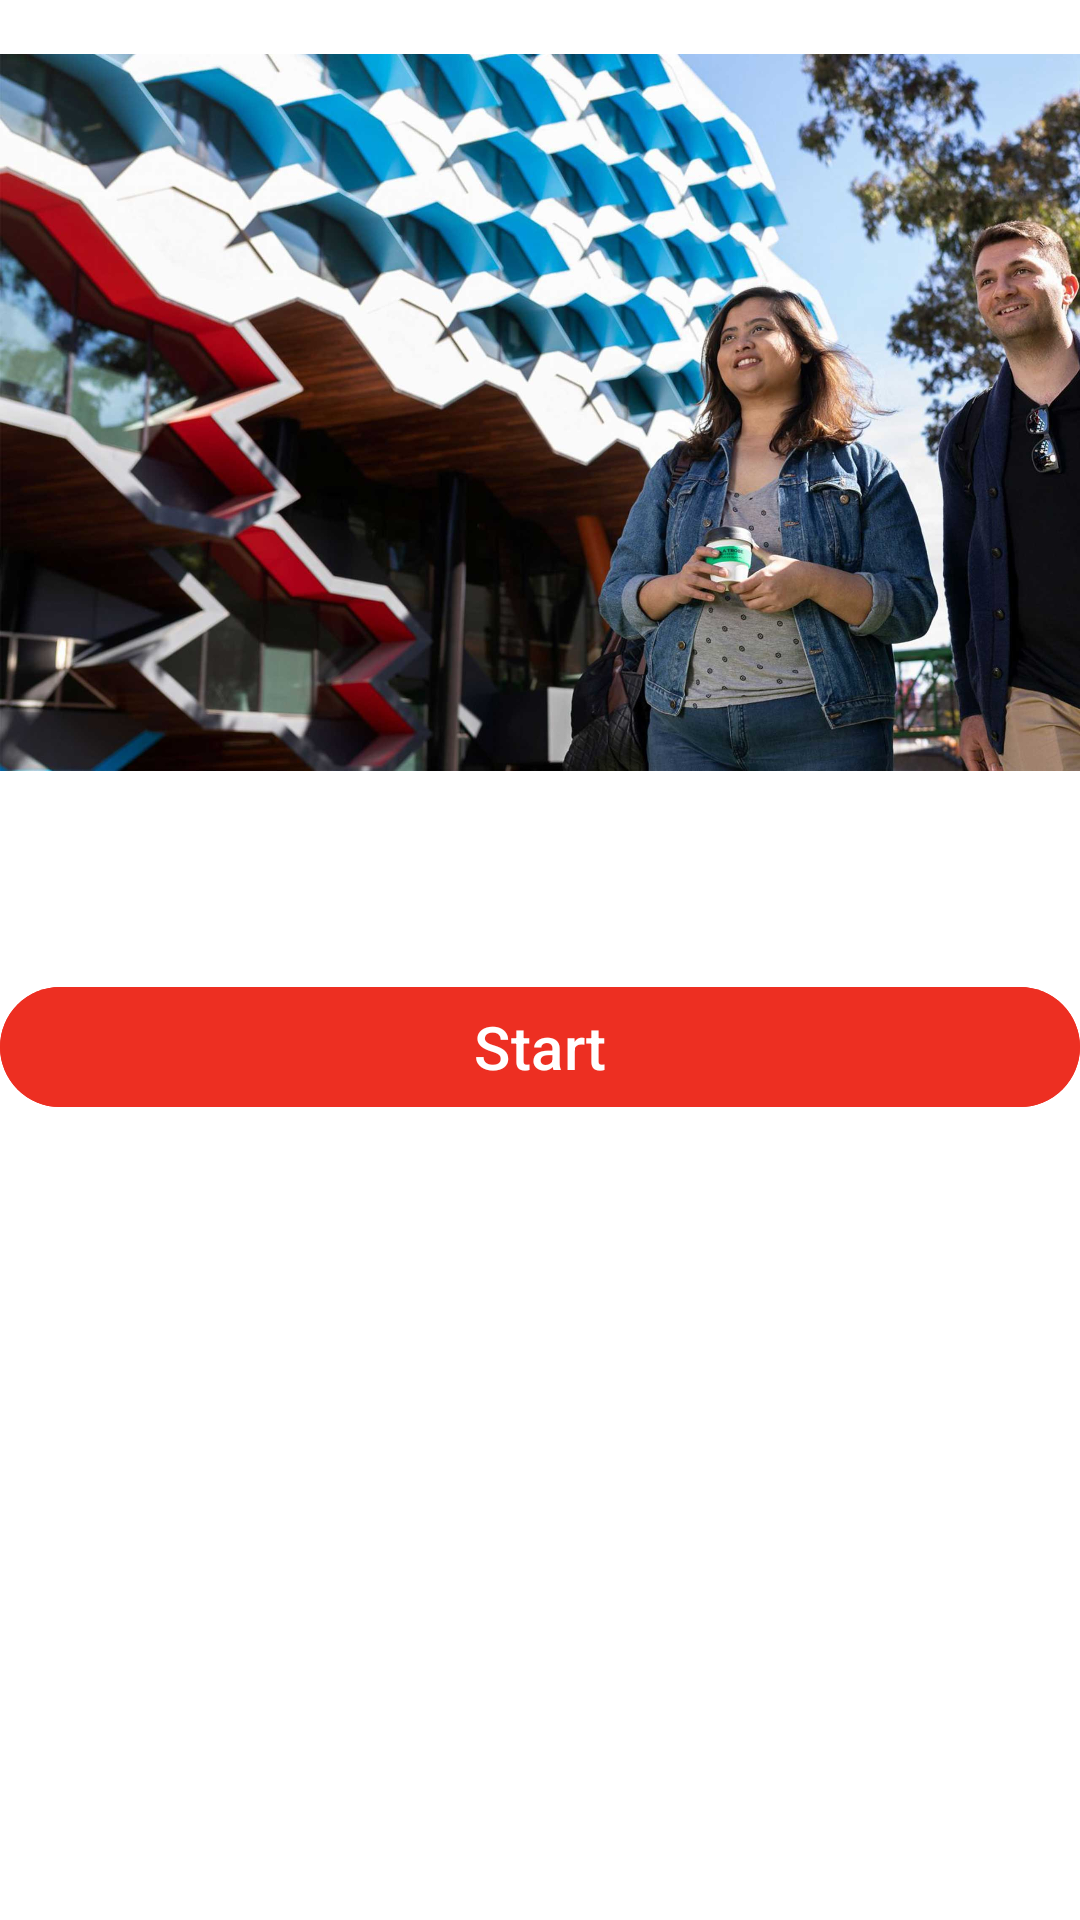

Layout XML and referenced resources for this Android screen:
<!-- AndroidManifest.xml: application theme Theme.Material3.Light -->
<!-- res/layout/home.xml -->
<?xml version="1.0" encoding="utf-8"?>
<LinearLayout xmlns:android="http://schemas.android.com/apk/res/android"
    xmlns:app="http://schemas.android.com/apk/res-auto"
    android:layout_width="match_parent"
    android:layout_height="match_parent"
    android:background="#FFFFFF"
    android:backgroundTint="#FFFFFF">

    <LinearLayout
        android:layout_width="match_parent"
        android:layout_height="match_parent"
        android:orientation="vertical">

        <ImageView
            android:id="@+id/imageView4"
            android:layout_width="match_parent"
            android:layout_height="275dp"
            app:srcCompat="@drawable/download2" />

        <ImageView
            android:id="@+id/imageView3"
            android:layout_width="match_parent"
            android:layout_height="wrap_content"
            android:layout_marginTop="50dp"
            app:srcCompat="@drawable/download" />

        <Button
            android:id="@+id/btn_start"
            android:layout_width="match_parent"
            android:layout_height="wrap_content"
            android:backgroundTint="#ED2F22"
            android:text="Start"
            android:textSize="20sp" />

    </LinearLayout>
</LinearLayout>
<!-- resources referenced by this layout -->
<resources>
  <!-- drawable download2: jpg bitmap (drawable, 254895 bytes) -->
</resources>
